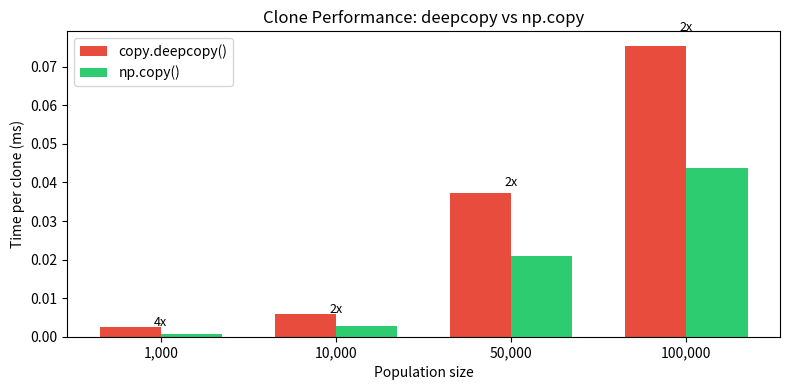

Generate this figure with matplotlib:
import sys
sys.path.insert(0, '..')

import copy
import time
from dataclasses import dataclass
import numpy as np
import matplotlib.pyplot as plt

clone = copy.deepcopy  # the default clone_state implementation

# --- Numpy array ---
original_array = np.array([0.1, 0.2, 0.3])
cloned_array = clone(original_array)
cloned_array[0] = 999.0
print(f"numpy array:  original[0]={original_array[0]} (should be 0.1)")
assert original_array[0] == 0.1

# --- Dataclass ---
@dataclass
class PatientState:
    risks: np.ndarray
    on_medication: np.ndarray

original_dc = PatientState(risks=np.array([0.05, 0.15]), on_medication=np.array([False, True]))
cloned_dc = clone(original_dc)
cloned_dc.risks[0] = 999.0
print(f"dataclass:    original.risks[0]={original_dc.risks[0]} (should be 0.05)")
assert original_dc.risks[0] == 0.05

# --- Nested dict ---
original_dict = {
    "patients": {"risks": np.array([0.1, 0.2]), "names": ["a", "b"]},
    "schedule": np.array([[1, 2], [3, 4]]),
}
cloned_dict = clone(original_dict)
cloned_dict["patients"]["risks"][0] = 999.0
cloned_dict["schedule"][0, 0] = 999
print(f"nested dict:  original risks[0]={original_dict['patients']['risks'][0]} (should be 0.1)")
print(f"nested dict:  original schedule[0,0]={original_dict['schedule'][0,0]} (should be 1)")
assert original_dict["patients"]["risks"][0] == 0.1
assert original_dict["schedule"][0, 0] == 1

print("\nMutation isolation verified for all state types.")

sizes = [1_000, 10_000, 50_000, 100_000]
deepcopy_times = []
npcopy_times = []
n_trials = 50

for n in sizes:
    state = np.random.random(n)

    t0 = time.perf_counter()
    for _ in range(n_trials):
        copy.deepcopy(state)
    deepcopy_times.append((time.perf_counter() - t0) / n_trials * 1000)

    t0 = time.perf_counter()
    for _ in range(n_trials):
        state.copy()
    npcopy_times.append((time.perf_counter() - t0) / n_trials * 1000)

fig, ax = plt.subplots(figsize=(8, 4))
x = range(len(sizes))
width = 0.35
ax.bar([i - width/2 for i in x], deepcopy_times, width, label='copy.deepcopy()', color='#e74c3c')
ax.bar([i + width/2 for i in x], npcopy_times, width, label='np.copy()', color='#2ecc71')
ax.set_xticks(x)
ax.set_xticklabels([f'{s:,}' for s in sizes])
ax.set_xlabel('Population size')
ax.set_ylabel('Time per clone (ms)')
ax.set_title('Clone Performance: deepcopy vs np.copy')
ax.legend()

for i, (dc, nc) in enumerate(zip(deepcopy_times, npcopy_times)):
    speedup = dc / nc if nc > 0 else float('inf')
    ax.text(i, max(dc, nc) * 1.05, f'{speedup:.0f}x', ha='center', fontsize=9)

plt.tight_layout()
plt.show()

print(f"\nAt 100k entities: deepcopy={deepcopy_times[-1]:.2f}ms, np.copy={npcopy_times[-1]:.2f}ms")
print("Guidance: start with default deepcopy. Override if profiling shows it's a bottleneck.")
